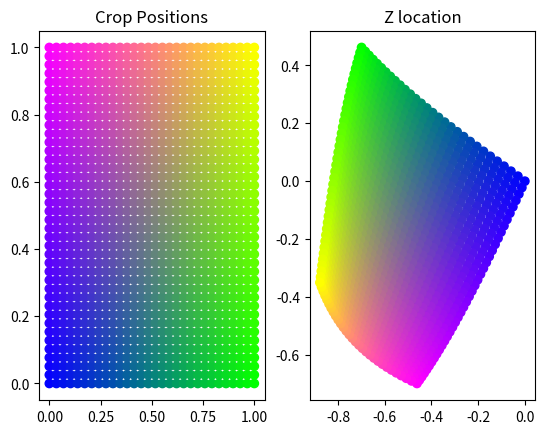

The script that saved this image:
import numpy as np
from matplotlib import pyplot as plt


def plot_mapping(old_xy_points, new_xy_points):
    """
    :param old_xy_points: (2xN) array
    :param new_xy_points: (2xN) array
    """

    old_xy_points_norm = (old_xy_points - old_xy_points.min(axis=1, keepdims=True)) / \
                         (old_xy_points.max(axis=1, keepdims=True) - old_xy_points.min(axis=1, keepdims=True))
    colours = [(y, x, 1-x) for x, y in old_xy_points_norm.T]

    ax = plt.subplot(1, 2, 1)
    ax.scatter(old_xy_points[0], old_xy_points[1], c=colours)
    ax.set_title('Crop Positions')

    ax = plt.subplot(1, 2, 2)
    ax.scatter(new_xy_points[0], new_xy_points[1], c=colours)
    ax.set_title('Z location')
    plt.show()


if __name__ == '__main__':
    n_x = 40
    n_y = 30

    # Generate a grid of points
    old_xy_points = np.array([v.flatten() for v in np.meshgrid(np.linspace(0, 1, n_y), np.linspace(0, 1, n_x))])

    # Apply some transformation
    theta = 5*np.pi/6
    transform_matrix = np.array([[np.cos(theta), -np.sin(theta)], [np.sin(theta), np.cos(theta)]])
    new_xy_points = np.tanh(transform_matrix @ old_xy_points)

    plot_mapping(old_xy_points, new_xy_points)
